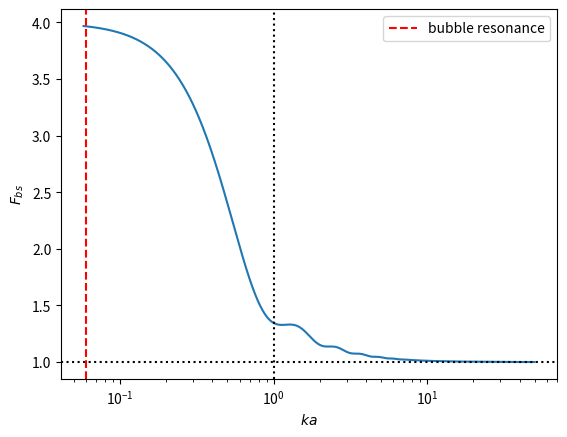

The script that saved this image:
import numpy as np
from numpy import sin, cos, tan, pi, exp, log10
import sys
import matplotlib.pyplot as plt
from scipy.special import spherical_jn as jn, spherical_yn as yn, hankel2
from math import isnan, isinf

def main(args):
    n = np.arange(100)
    ka = np.geomspace(0.01,50,1024)

    F_bs = (4./(ka**2))*(np.abs(summingRel(n,ka)))**2

    plt.figure()
    plt.semilogx(ka,F_bs)
    plt.axvline(1,color="black",linestyle=":")
    plt.axhline(1,color="black",linestyle=":")
    plt.axvline(0.06,color="red",linestyle="--",label="bubble resonance")
    plt.xlabel(r'$ka$')
    plt.ylabel(r'$F_{bs}$')
    plt.legend()
    plt.show()

    return 0

def summingRel(n,ka):
    result = 0
    for i in n:
        result += ((2.*i)+1.)*(jn(i,ka)/hank(i,ka))*((-1.)**i)

    return result

def summingRig(n,ka):
    # F_bs Summation for Rigid Sphere, to recreate plot on p.100 and verify code is correct
    result = 0
    for i in n:
        result += ((2.*i)+1.)*(bessDer(i,ka)/hankDer(i,ka))*((-1)**i)

    return result

def bessDer(n,z):
    #return jn(n,z,True)
    result = -1*jn(n+1,z)+(n/z)*jn(n,z)
    return result

def hank(n,z):
    # Calculates the Hankel function
    result = jn(n,z)-1j*yn(n,z)
    return result

def hankDer(n,z):
    #Caclulates the first derivative of the hankel function with respect to z
    result = -1*hank(n+1,z)+(n/z)*hank(n,z)
    return result

if __name__ == "__main__":
    sys.exit(main(sys.argv))
